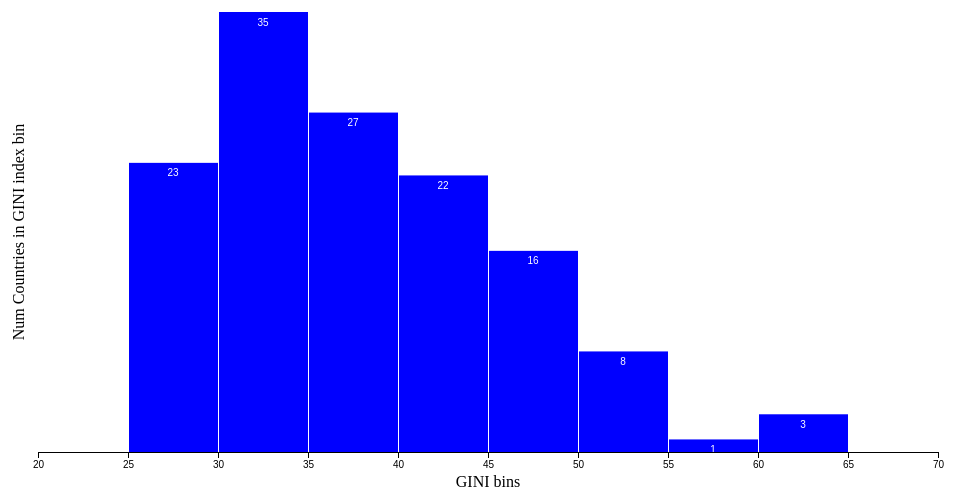
D3 v4 page, settled after 360 driven frames (6 s of simulated time); the page loaded 1 data file(s).



    var data2 = d3.range(1000).map(d3.randomBates(10));
    function giniIndexColumnValues(data) {
        var distribution = [];
        for (var i = 0; i < data.length; i++) {
            var giniIndex = data[i]["GINI_Index"];
            if (giniIndex > 0)
                distribution.push(giniIndex);
        }
        return distribution;
    }

    d3.tsv("data/GINIIndex.tsv", function (d) {
        console.log(d);
        var data = giniIndexColumnValues(d);
        console.log(data);

        var formatCount = d3.format(",.0f");

        var svg = d3.select("svg"),
            margin = {top: 10, right: 30, bottom: 50, left: 30},
            width = +svg.attr("width") - margin.left - margin.right,
            height = +svg.attr("height") - margin.top - margin.bottom,
            g = svg.append("g").attr("transform", "translate(" + margin.left + "," + margin.top + ")");

        var x = d3.scaleLinear()
            .domain([20, 70])
            .rangeRound([0, width]);

        var bins = d3.histogram()
            .domain(x.domain())
            .thresholds(x.ticks(11))
            (data);
        console.log(bins);

        var y = d3.scaleLinear()
            .domain([0, d3.max(bins, function (d) {
                return d.length;
            })])
            .range([height, 0]);

        var bar = g.selectAll(".bar")
            .data(bins)
            .enter().append("g")
            .attr("class", "bar")
            .attr("transform", function (d) {
                return "translate(" + x(d.x0) + "," + y(d.length) + ")";
            });

        bar.append("rect")
            .attr("x", 1)
            .attr("width", x(bins[0].x1) - x(bins[0].x0) - 1)
            .attr("height", function (d) {
                return height - y(d.length);
            });

        bar.append("text")
            .attr("dy", ".75em")
            .attr("y", 6)
            .attr("x", (x(bins[0].x1) - x(bins[0].x0)) / 2)
            .attr("text-anchor", "middle")
            .text(function (d) {
                return formatCount(d.length);
            });

        g.append("g")
            .attr("class", "axis axis--x")
            .attr("transform", "translate(0," + height + ")")
            .call(d3.axisBottom(x));

        g.append("text")
            .attr("transform",
                "translate(" + (width/2) + " ," +
                (height + margin.top + 25) + ")")
            .style("text-anchor", "middle")
            .text("GINI bins");

        g.append("text")
            .attr("transform", "rotate(-90)")
            .attr("y", 0 - margin.left)
            .attr("x",0 - (height / 2))
            .attr("dy", "1em")
            .style("text-anchor", "middle")
            .text("Num Countries in GINI index bin");

    });
    // console.log(data2);




### data: data/GINIIndex.tsv
name	id	GINI_Index
East Asia & Pacific	EAS	0
Europe & Central Asia	ECS	0
Fragile and conflict affected situations	FCS	0
IDA countries classified as fragile situ…	DFS	0
IDA total	IDA	0
Latin America & Caribbean	LCN	0
Low & middle income	LMY	0
Low income	LIC	0
Lower middle income	LMC	0
Middle East & North Africa	MEA	0
Middle income	MIC	0
South Asia	SAS	0
Sub-Saharan Africa	SSF	0
Upper middle income	UMC	0
World	WLD	0
Afghanistan	AFG	0
Albania	ALB	29
Algeria	DZA	27.6
Angola	AGO	0
Argentina	ARG	41.4
Armenia	ARM	32.4
Australia	AUS	34.7
Austria	AUT	30.5
Azerbaijan	AZE	0
Bangladesh	BGD	32.1
Belarus	BLR	26.7
Belgium	BEL	27.7
Belize	BLZ	0
Benin	BEN	47.8
Bhutan	BTN	38.8
Bolivia	BOL	46.7
Bosnia and Herzegovina	BIH	32.7
Botswana	BWA	60.5
Brazil	BRA	51.3
Bulgaria	BGR	37.4
Burkina Faso	BFA	35.3
Burundi	BDI	38.6
Cabo Verde	CPV	0
Cambodia	KHM	0
Cameroon	CMR	46.6
Canada	CAN	34
Central African Republic	CAF	0
Chad	TCD	43.3
Chile	CHL	47.7
China	CHN	42.2
Colombia	COL	51.1
Comoros	COM	45.3
Congo	Dem. Rep.	COD	42.1
Congo	Rep.	COG	48.9
Costa Rica	CRI	48.4
Cote d'Ivoire	CIV	41.5
Croatia	HRV	30.8
Cyprus	CYP	34
Czech Republic	CZE	25.9
Denmark	DNK	28.2
Djibouti	DJI	44.1
Dominican Republic	DOM	44.7
Ecuador	ECU	46
Egypt	Arab Rep.	EGY	31.8
El Salvador	SLV	40.6
... 124 more rows